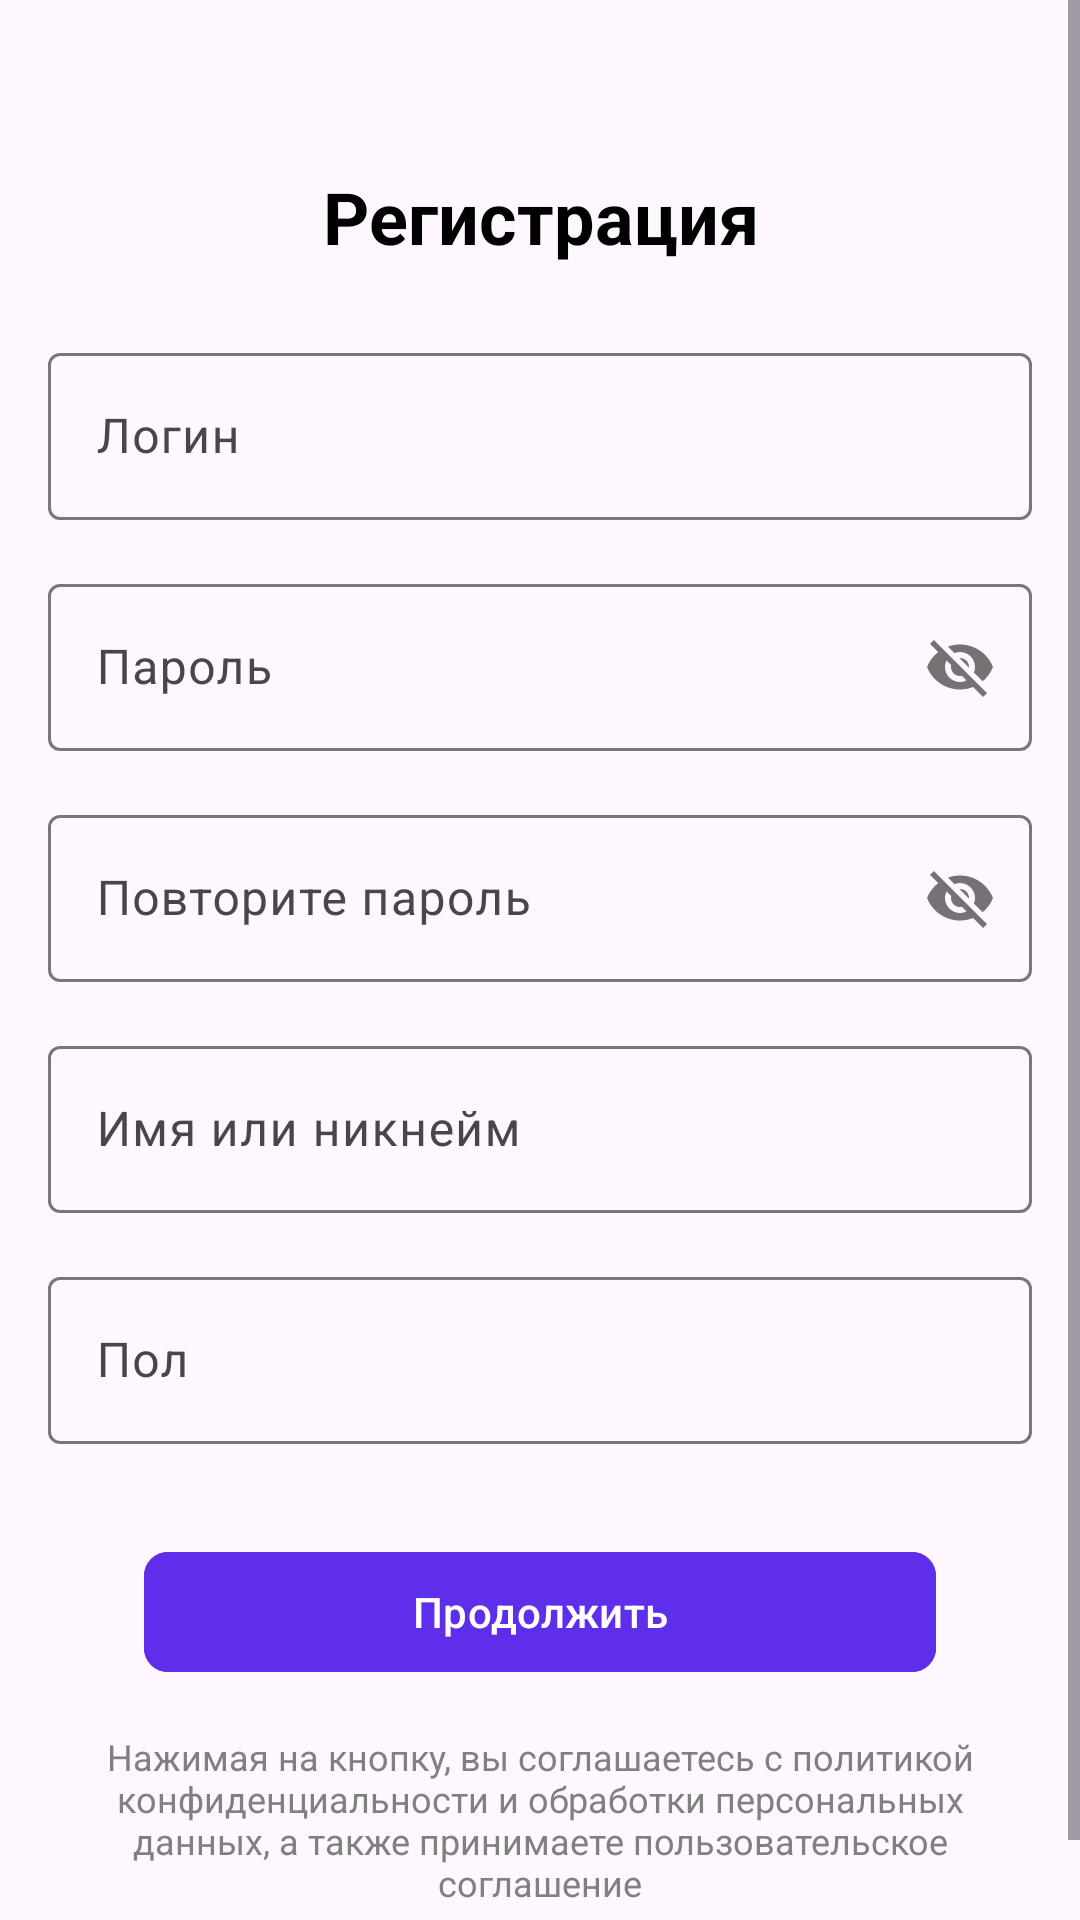

Produce the Android XML layout that renders to this screen, including the resource entries it uses.
<!-- AndroidManifest.xml: application theme Theme.Android_Studio_2 -->
<!-- res/layout/activity_second.xml -->
<?xml version="1.0" encoding="utf-8"?>
<androidx.constraintlayout.widget.ConstraintLayout
    xmlns:android="http://schemas.android.com/apk/res/android"
    xmlns:app="http://schemas.android.com/apk/res-auto"
    xmlns:tools="http://schemas.android.com/tools"
    android:layout_width="match_parent"
    android:layout_height="match_parent"
    tools:context=".SecondActivity">

    <ScrollView
        android:layout_width="match_parent"
        android:layout_height="match_parent"
        app:layout_constraintTop_toTopOf="parent"
        app:layout_constraintBottom_toBottomOf="parent">

        <LinearLayout
            android:layout_width="match_parent"
            android:layout_height="wrap_content"
            android:orientation="vertical"
            android:padding="16dp">

            <ImageView
                android:id="@+id/back_arrow"
                android:layout_width="24dp"
                android:layout_height="24dp"
                android:src="@drawable/arrow_back"
                android:contentDescription="Назад"
                android:layout_marginBottom="16dp" />

            <TextView
                android:id="@+id/registration_title"
                android:layout_width="match_parent"
                android:layout_height="wrap_content"
                android:text="Регистрация"
                android:textSize="24sp"
                android:textStyle="bold"
                android:textColor="#000000"
                android:gravity="center"
                android:layout_marginBottom="24dp" />

            <com.google.android.material.textfield.TextInputLayout
                android:layout_width="match_parent"
                android:layout_height="wrap_content"
                android:hint="Логин">

                <com.google.android.material.textfield.TextInputEditText
                    android:layout_width="match_parent"
                    android:layout_height="wrap_content" />
            </com.google.android.material.textfield.TextInputLayout>

            <com.google.android.material.textfield.TextInputLayout
                android:layout_width="match_parent"
                android:layout_height="wrap_content"
                android:hint="Пароль"
                app:passwordToggleEnabled="true"
                android:layout_marginTop="16dp">

                <com.google.android.material.textfield.TextInputEditText
                    android:layout_width="match_parent"
                    android:layout_height="wrap_content" />
            </com.google.android.material.textfield.TextInputLayout>

            <com.google.android.material.textfield.TextInputLayout
                android:layout_width="match_parent"
                android:layout_height="wrap_content"
                android:hint="Повторите пароль"
                app:passwordToggleEnabled="true"
                android:layout_marginTop="16dp">

                <com.google.android.material.textfield.TextInputEditText
                    android:layout_width="match_parent"
                    android:layout_height="wrap_content" />
            </com.google.android.material.textfield.TextInputLayout>

            <com.google.android.material.textfield.TextInputLayout
                android:layout_width="match_parent"
                android:layout_height="wrap_content"
                android:hint="Имя или никнейм"
                android:layout_marginTop="16dp">

                <com.google.android.material.textfield.TextInputEditText
                    android:layout_width="match_parent"
                    android:layout_height="wrap_content" />
            </com.google.android.material.textfield.TextInputLayout>

            <com.google.android.material.textfield.TextInputLayout
                android:layout_width="match_parent"
                android:layout_height="wrap_content"
                android:hint="Пол"
                android:layout_marginTop="16dp">

                <com.google.android.material.textfield.TextInputEditText
                    android:layout_width="match_parent"
                    android:layout_height="wrap_content" />
            </com.google.android.material.textfield.TextInputLayout>

            <com.google.android.material.button.MaterialButton
                android:id="@+id/button_continue"
                android:layout_width="match_parent"
                android:layout_height="wrap_content"
                android:layout_marginTop="32dp"
                android:layout_marginStart="32dp"
                android:layout_marginEnd="32dp"
                android:text="Продолжить"
                android:backgroundTint="#5F2EEA"
                android:textColor="#FFFFFF"
                app:cornerRadius="8dp" />

            <TextView
                android:id="@+id/agreement_text"
                android:layout_width="match_parent"
                android:layout_height="wrap_content"
                android:text="Нажимая на кнопку, вы соглашаетесь с политикой конфиденциальности и обработки персональных данных, а также принимаете пользовательское соглашение"
                android:textSize="12sp"
                android:gravity="center"
                android:layout_marginTop="16dp"
                android:layout_marginBottom="16dp"
                android:textColor="#808080" />

        </LinearLayout>
    </ScrollView>

</androidx.constraintlayout.widget.ConstraintLayout>
<!-- resources referenced by this layout -->
<resources>
  <style name="Theme.Android_Studio_2" parent="Base.Theme.Android_Studio_2" />
  <style name="Base.Theme.Android_Studio_2" parent="Theme.Material3.DayNight.NoActionBar">
          
          
      </style>
</resources>
